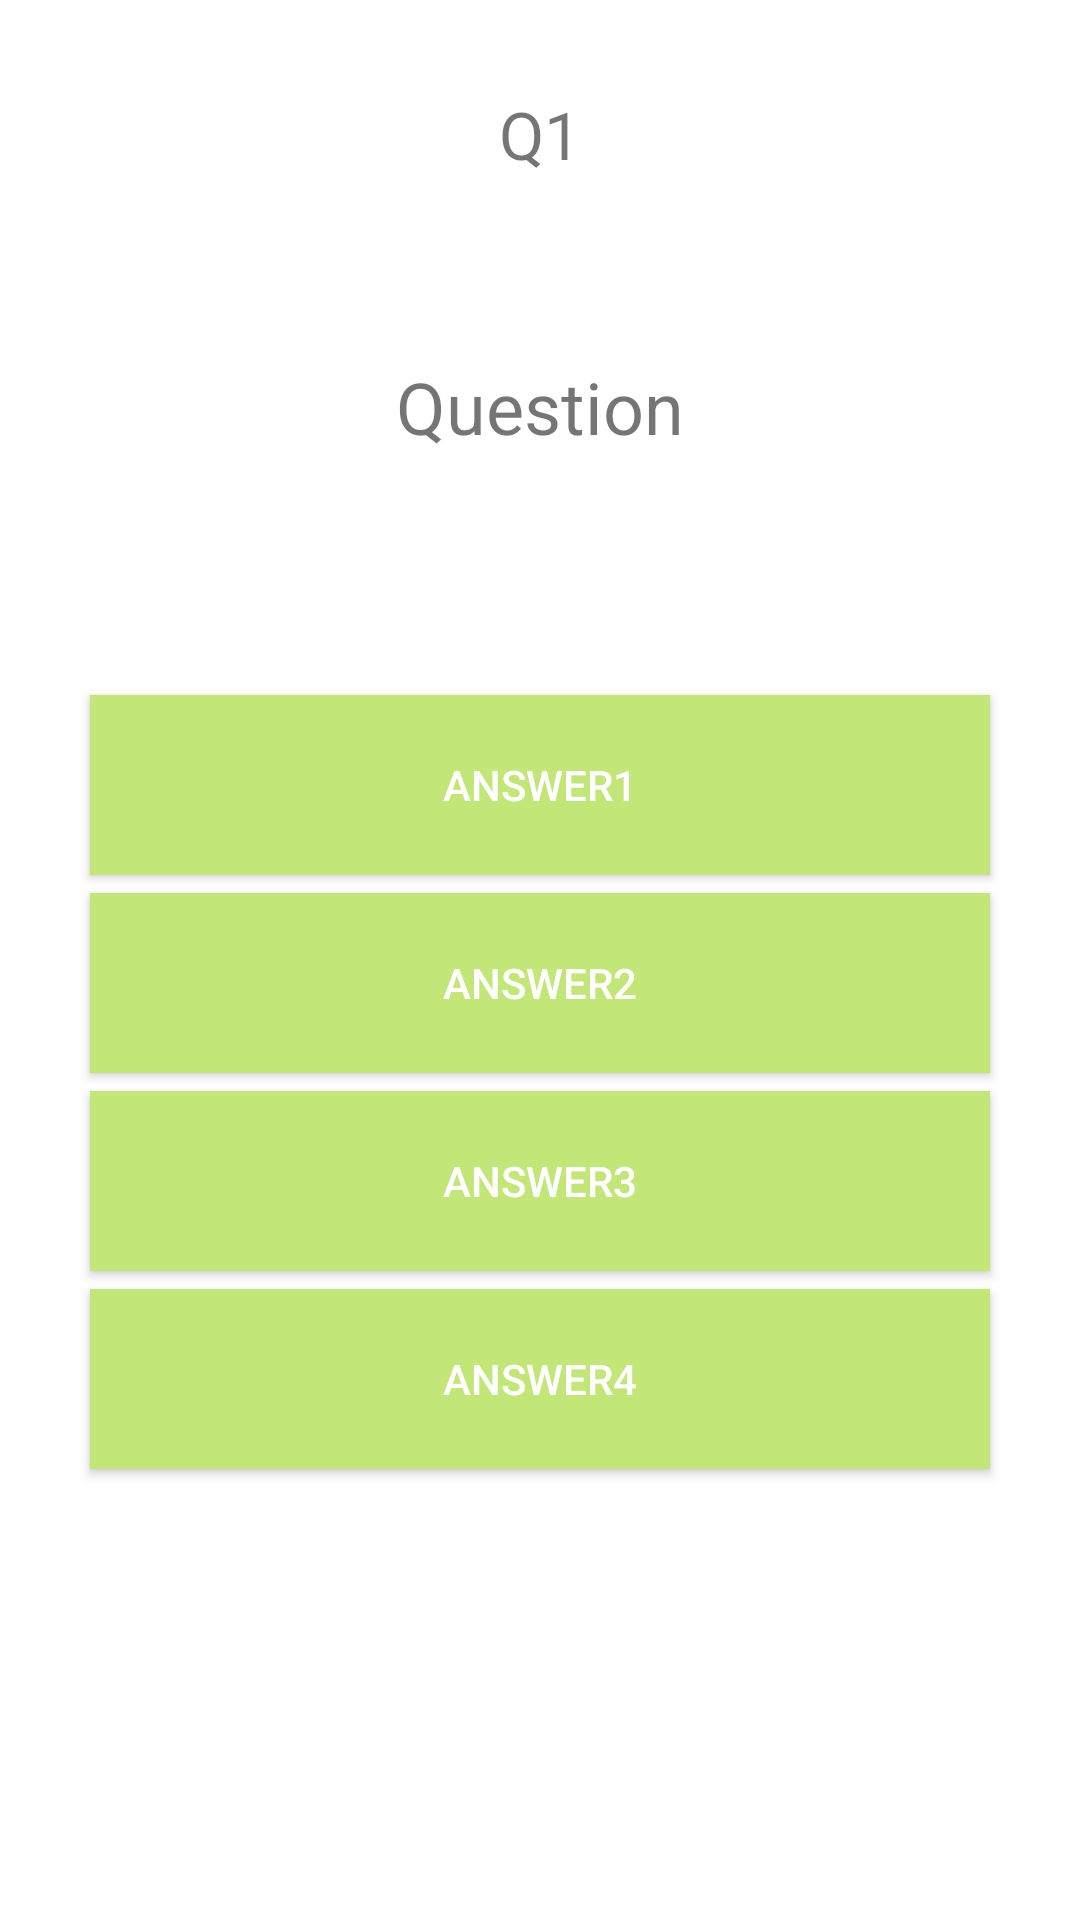

Android layout source for this screen:
<!-- AndroidManifest.xml: application theme AppTheme -->
<!-- res/layout/activity_play.xml -->
<?xml version="1.0" encoding="utf-8"?>
<LinearLayout
    xmlns:android="http://schemas.android.com/apk/res/android"
    xmlns:app="http://schemas.android.com/apk/res-auto"
    xmlns:tools="http://schemas.android.com/tools"
    android:layout_width="match_parent"
    android:layout_height="match_parent"
    tools:context="com.unknown.root.quiz.PlayActivity"
    android:gravity="center_horizontal"
    android:orientation="vertical"

    >
    <TextView
        android:id="@+id/countLabel"
        android:layout_width="wrap_content"
        android:layout_height="wrap_content"
        android:text="Q1"
        android:textSize="22sp"
        android:layout_marginTop="30dp"
        />

    <TextView
        android:id="@+id/questionLabel"
        android:layout_width="wrap_content"
        android:layout_height="wrap_content"
        android:text="Question"
        android:textSize="24sp"
        android:layout_marginTop="60dp"
        />
    
    <Button
        android:id="@+id/answerBtn1"
        android:layout_width="@dimen/answerBtn_width"
        android:layout_height="@dimen/answerBtn_height"
        android:textColor="@color/white"
        android:background="@color/colorPrimary"
        android:text="answer1"
        android:layout_marginTop="80dp"
        android:onClick="checkAnswer"

        />


    <Button
        android:id="@+id/answerBtn2"
        android:layout_width="@dimen/answerBtn_width"
        android:layout_height="@dimen/answerBtn_height"
        android:textColor="@color/white"
        android:background="@color/colorPrimary"
        android:text="answer2"
        android:layout_marginTop="6dp"
        android:onClick="checkAnswer"

        />


    <Button
        android:id="@+id/answerBtn3"
        android:layout_width="@dimen/answerBtn_width"
        android:layout_height="@dimen/answerBtn_height"
        android:textColor="@color/white"
        android:background="@color/colorPrimary"
        android:text="answer3"
        android:layout_marginTop="6dp"
        android:onClick="checkAnswer"

        />


    <Button
        android:id="@+id/answerBtn4"
        android:layout_width="@dimen/answerBtn_width"
        android:layout_height="@dimen/answerBtn_height"
        android:textColor="@color/white"
        android:background="@color/colorPrimary"
        android:text="answer4"
        android:layout_marginTop="6dp"
        android:onClick="checkAnswer"

        />
</LinearLayout>
<!-- resources referenced by this layout -->
<resources>
  <color name="colorPrimary">#c3e678</color>
  <color name="white">#ffffff</color>
  <dimen name="answerBtn_height">60dp</dimen>
  <dimen name="answerBtn_width">300dp</dimen>
  <style name="AppTheme" parent="Theme.AppCompat.Light.NoActionBar">
          
          <item name="colorPrimary">@color/colorPrimary</item>
          <item name="colorPrimaryDark">@color/colorPrimaryDark</item>
          <item name="colorAccent">@color/colorAccent</item>
          <item name="android:navigationBarColor">@android:color/black</item>
          <item name="android:colorForeground">@color/white</item>
          <item name="android:textColorPrimary">@color/gray</item>
          <item name="android:colorBackground">@color/white</item>
          <item name="android:textColorSecondary">@color/gray</item>
          <item name="android:textColorSecondaryInverse">@color/white</item>
          <item name="android:windowBackground">@android:color/background_light</item>
          <item name="android:textColorPrimaryInverse">@color/gray</item>
      </style>
  <color name="colorPrimaryDark">#8fa958</color>
  <color name="colorAccent">#a0d431</color>
  <color name="gray">#8c8989</color>
</resources>
